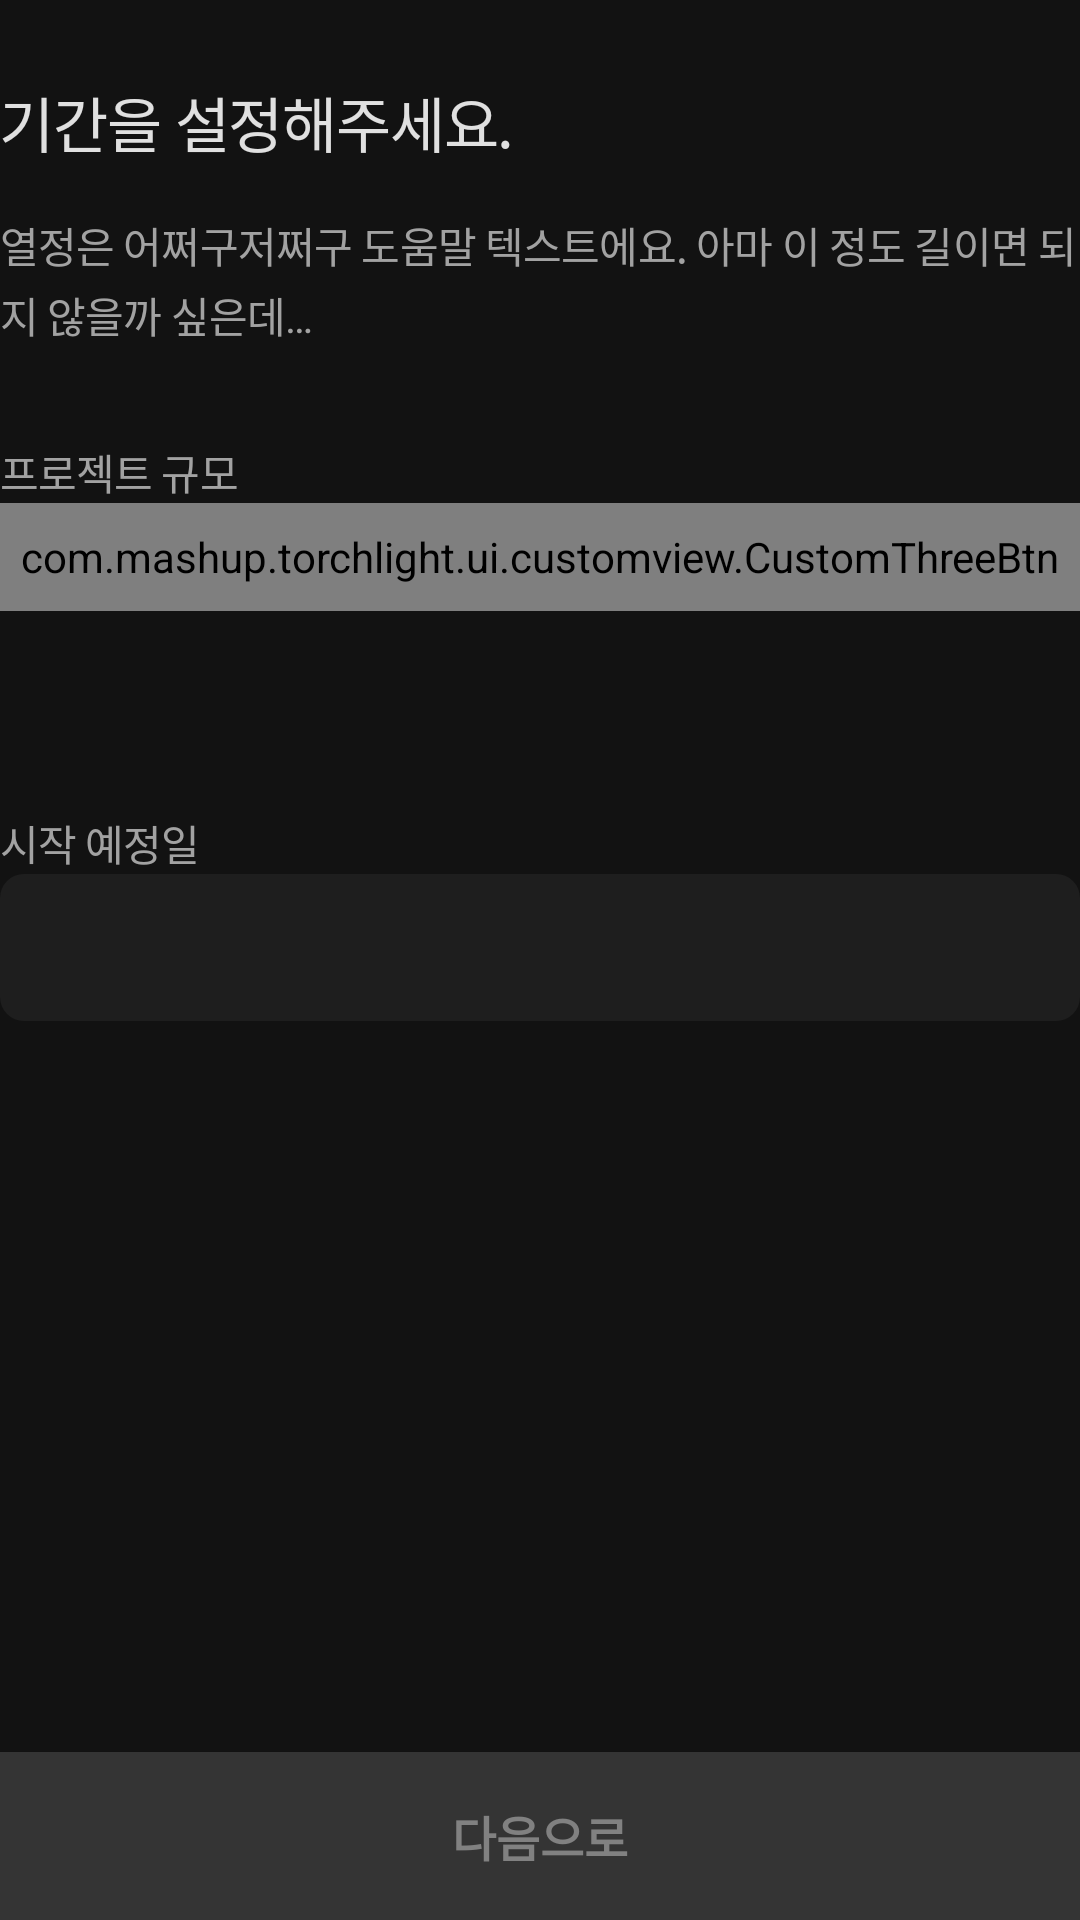

Produce the Android XML layout that renders to this screen, including the resource entries it uses.
<!-- AndroidManifest.xml: application theme AppTheme -->
<!-- res/layout/fragment_create_project_member_and_term.xml -->
<?xml version="1.0" encoding="utf-8"?>
<layout xmlns:android="http://schemas.android.com/apk/res/android"
    xmlns:tools="http://schemas.android.com/tools">

    <LinearLayout
        android:layout_width="match_parent"
        android:layout_height="match_parent"
        android:orientation="vertical">

        <LinearLayout
            android:layout_width="match_parent"
            android:layout_height="0dp"
            android:layout_marginStart="@dimen/create_project_start_margin"
            android:layout_marginEnd="@dimen/create_project_start_margin"
            android:layout_weight="1"
            android:orientation="vertical">

            <TextView
                style="@style/TitleSingleLine"
                android:layout_width="wrap_content"
                android:layout_height="wrap_content"
                android:layout_marginTop="26dp"
                android:text="기간을 설정해주세요." />

            <TextView
                style="@style/SmallMultiLine"
                android:layout_width="wrap_content"
                android:layout_height="wrap_content"
                android:layout_marginTop="16dp"
                android:lineSpacingExtra="3sp"
                android:text="열정은 어쩌구저쩌구 도움말 텍스트에요. 아마 이 정도 길이면 되지 않을까 싶은데… "
                android:textColor="@color/text_secondary" />

            <TextView
                android:layout_width="wrap_content"
                android:layout_height="wrap_content"
                android:layout_marginTop="32dp"
                android:letterSpacing="-0.02"
                android:lineSpacingExtra="3sp"
                android:text="프로젝트 규모"
                android:textColor="@color/text_secondary"
                android:textSize="14sp" />


            <com.mashup.torchlight.ui.customview.CustomThreeBtn
                android:id="@+id/btnSelectThree"
                android:layout_width="match_parent"
                android:layout_height="36dp"
                android:layout_marginTop="@dimen/create_project_start_margin" />


            <TextView
                android:id="@+id/tvCreateProjectMemberAndTermDescription"
                android:layout_width="wrap_content"
                android:layout_height="wrap_content"
                android:layout_gravity="center"
                android:layout_marginTop="@dimen/create_project_start_margin"
                android:gravity="center_horizontal"
                android:textColor="@color/text_secondary"
                android:textSize="14sp"
                tools:text="1개월 이내로 프로젝트를 진행합니다." />

            <TextView
                android:layout_width="wrap_content"
                android:layout_height="wrap_content"
                android:layout_marginTop="48dp"
                android:letterSpacing="-0.02"
                android:lineSpacingExtra="3sp"
                android:text="시작 예정일"
                android:textColor="@color/text_secondary"
                android:textSize="14sp" />

            <TextView
                android:id="@+id/tvCreateProjectMemberAndTermDate"
                style="@style/SmallSingleLine"
                android:layout_width="match_parent"
                android:layout_height="wrap_content"
                android:layout_gravity="center"
                android:layout_marginTop="@dimen/create_project_start_margin"
                android:background="@drawable/item_card_background"
                android:gravity="center_horizontal"
                android:padding="15dp"
                android:textSize="14sp"
                tools:text="2019. 10. 31 토요일" />
        </LinearLayout>

        <Button
            android:id="@+id/btnCreateProjectNext"
            style="@style/TorchLightButtonGray"
            android:text="@string/next_to" />
    </LinearLayout>
</layout>
<!-- resources referenced by this layout -->
<resources>
  <color name="text_secondary">#a2a2a2</color>
  <!-- drawable item_card_background (drawable) -->
  <?xml version="1.0" encoding="utf-8"?>
  <shape xmlns:android="http://schemas.android.com/apk/res/android"
      android:shape="rectangle">
      <corners android:radius="8dp" />
      <solid android:color="#1e1e1e" />
  </shape>
  <string name="next_to">다음으로</string>
  <style name="SmallMultiLine">
          <item name="android:textSize">14sp</item>
          <item name="android:letterSpacing">-0.02</item>
          <item name="android:textColor">@color/text_primary</item>
      </style>
  <style name="SmallSingleLine">
          <item name="android:textSize">14sp</item>
          <item name="android:letterSpacing">-0.02</item>
          <item name="android:lineSpacingExtra">3sp</item>
          <item name="android:textColor">#ffffff</item>
      </style>
  <style name="TitleSingleLine">
          <item name="android:textSize">20sp</item>
          <item name="android:letterSpacing">-0.02</item>
          <item name="android:lineSpacingExtra">4sp</item>
          <item name="android:textColor">@color/text_primary</item>
      </style>
  <style name="TorchLightButtonGray" parent="@android:style/Widget.Material.Button">
          <item name="android:textColor">#818181</item>
          <item name="android:textSize">16sp</item>
          <item name="android:textStyle">bold</item>
          <item name="android:layout_width">match_parent</item>
          <item name="android:layout_height">56dp</item>
          <item name="android:background">#343434</item>
          <item name="android:textAllCaps">false</item>
      </style>
  <style name="AppTheme" parent="Theme.AppCompat.Light.DarkActionBar">
          
          <item name="colorPrimary">@color/main_400</item>
          <item name="colorPrimaryDark">@color/black</item>
          <item name="colorAccent">@color/colorAccent</item>
  
          
          <item name="windowActionBar">false</item>
          <item name="windowNoTitle">true</item>
  
          
          <item name="android:windowBackground">@color/background</item>
      </style>
  <color name="text_primary">#deffffff</color>
  <color name="main_400">#ff8269</color>
  <color name="black">#000</color>
  <color name="colorAccent">#D81B60</color>
  <color name="background">#121212</color>
</resources>
